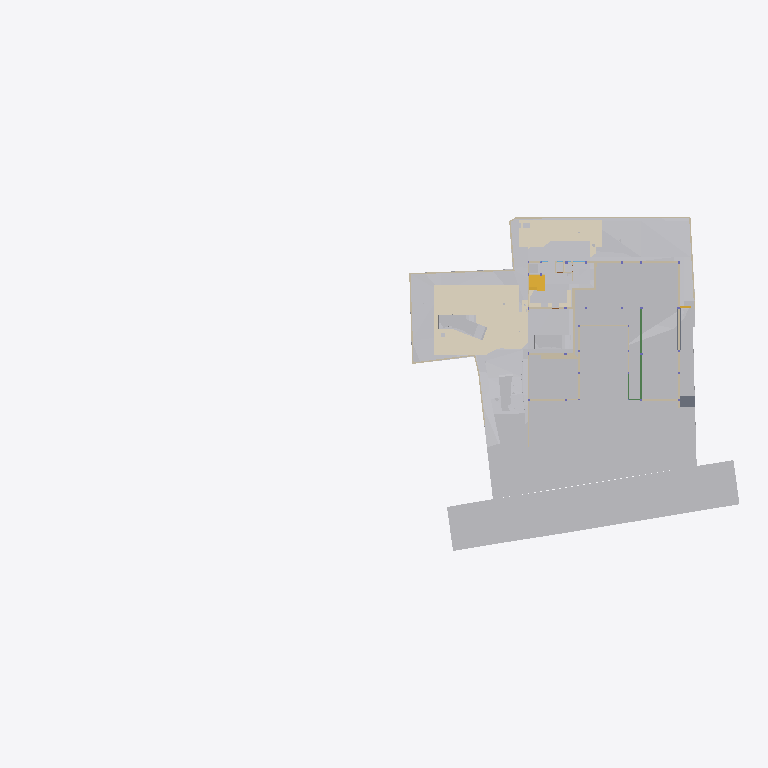
Plan cut of the same IFC building model at storey 'GF Floor Level' (level -2.70 m, cut at -1.30 m), seen from above with north up, elements coloured by IFC class (only those large enough to see are counted): 34 other elements (light grey), 30 walls (beige), 6 coverings (cream), 2 slabs (grey), 2 stair flights (yellow), 2 beams (green). Cut surfaces are drawn darker.
Extent 96.7 m × 45.5 m × 138.5 m (x, y, z). Storeys (12): Footing at -3.50 m; GF Floor Level at -2.70 m; GF at -2.65 m; Electrical at 0.00 m; Plumbing at 0.00 m; Road Level at 0.00 m; Areacalc at 0.00 m; FF at 0.45 m; FF Lintel at 3.15 m; schedule at 3.50 m; SF at 3.65 m; Terrace at 5.00 m. Elements (1192): 223 IfcBeam, 109 IfcWall, 108 IfcSlab, 94 IfcCovering, 75 IfcSwitchingDevice, 72 IfcPipeSegment, 55 IfcColumn, 47 IfcLightFixture, 41 IfcDoor, 39 IfcFurniture, 36 IfcWindow, 31 IfcElectricDistributionBoard.

HEADER;
FILE_DESCRIPTION(('ViewDefinition [CoordinationView]'),'2;1');
FILE_NAME('Manilal.ifc','2025-10-03T19:58:57+05:30',(''),(''),'IfcOpenShell 0.8.3-post1','Bonsai 0.8.3-post1','');
FILE_SCHEMA(('IFC4X3'));
ENDSEC;
DATA;
#24581=IFCPROJECT('2TuuvCHJz54PsFPcraEbH$',$,'My Project',$,$,$,$,(#53,#354),#24580);
#35019=IFCSITE('0lpfVeOW52QfroqLYyHNY2',$,'My Site',$,$,#28,$,$,$,$,$,$,$,$);
#35435=IFCBUILDING('0MzaWOaS178x5FMqOflU3C',$,'My Building',$,$,#33,$,$,$,$,$,$);
#30840=IFCBUILDINGSTOREY('09kFoqoxrCvB1_fcEsMZsQ',$,'FF',$,$,#38,$,$,$,$);
#33791=IFCBUILDINGSTOREY('0zoFHJ9PnFW80M$mIVDQW3',$,'GF',$,$,#258,$,$,$,$);
#35436=IFCBUILDINGSTOREY('0MckaoTknA3edZMUNhTyAK',$,'SF',$,$,#6262,$,$,$,$);
#35437=IFCBUILDINGSTOREY('0DtUgpQ1b6nBmkLmvc_ehu',$,'FF Lintel',$,$,#3248,$,$,$,$);
#35438=IFCBUILDINGSTOREY('2nxT8wHGnDX9t8LjuK$yoz',$,'Footing',$,$,#16334,$,$,$,$);
#35439=IFCBUILDINGSTOREY('2JRfeNnUP7R92jcKtKmwj5',$,'Electrical',$,$,#5283,$,$,$,$);
#35440=IFCBUILDINGSTOREY('0fi$VcvNr0Zu6wnPuK6jDB',$,'Plumbing',$,$,#12883,$,$,$,$);
#35441=IFCBUILDINGSTOREY('0qJiDzySr4lhgisX7t8beM',$,'GF Floor Level',$,$,#6749,$,$,$,$);
#35442=IFCBUILDINGSTOREY('33UZQ2TSvAg8IY4x5QCp2i',$,'schedule',$,$,#2336,$,$,$,$);
#35448=IFCBUILDINGSTOREY('3LpnsPikv4mRTBpfC3WQtx',$,'Road Level',$,$,#35447,$,$,$,$);
#35454=IFCBUILDINGSTOREY('2oUibsQsXAPxeAaTU5dGGW',$,'Terrace',$,$,#35453,$,$,$,$);
#35455=IFCBUILDINGSTOREY('3JrIAq4xL0avIQ8pEnV5X6',$,'Areacalc',$,$,#28105,$,$,$,$);
#6599=IFCGEOGRAPHICELEMENT('1mqx3WFMb0_xZzgY5_pKpf',$,'Site',$,$,#6441,#6598,$,.TERRAIN.);
#29425=IFCGEOGRAPHICELEMENT('20M0x6_hv1D8u5ftoKpVy3',$,'Road',$,$,#29400,#29424,$,.TERRAIN.);
#13800=IFCCOVERING('03Ox3hl4j9nvRXKoGSaXGU',$,'Covering',$,$,#13792,#13799,$,$);
#26244=IFCEARTHWORKSFILL('1xT4$PaqnDAhGXmfddmx$8',$,'Cube',$,$,#26223,#26243,$,.SLOPEFILL.);
#14006=IFCEARTHWORKSCUT('3NfQzW2p90kemh8IGcUxhf',$,'roader',$,$,#13849,#14005,$,.PAVEMENTMILLING.);
#20373=IFCEARTHWORKSCUT('2Q_BpVgoH5UP4ov3lAq_Nd',$,'Cut',$,$,#20358,#20372,$,.BASE_EXCAVATION.);
#31012=IFCEARTHWORKSFILL('263qwxfur0Rg9ySw9RIZCG',$,'Cube',$,$,#30989,#31011,$,.SLOPEFILL.);
#20534=IFCEARTHWORKSCUT('1orBtrQ6r9QBXstUuMTyak',$,'Cut',$,$,#20521,#20533,$,.BASE_EXCAVATION.);
#13787=IFCCOVERING('07ka7WgDv0nO2Dwi6RpJJI',$,'Covering',$,$,#13779,#13786,$,$);
#20459=IFCEARTHWORKSCUT('0lv4XU7zX8PPDYPdO7aOdg',$,'Cut',$,$,#20447,#20458,$,.BASE_EXCAVATION.);
#31043=IFCEARTHWORKSFILL('3O_GobqT1E4v3eEFWom1zq',$,'Cube',$,$,#31017,#31042,$,.SLOPEFILL.);
#19241=IFCEARTHWORKSFILL('1Znkwxu0n0meOY5Z$J5ocC',$,'New',$,$,#19208,#19240,$,.SLOPEFILL.);
#33545=IFCGEOGRAPHICELEMENT('3hzKcHmG15MBT$Lf89GHXN',$,'PureSite',$,$,#33382,#33544,$,.TERRAIN.);
#32680=IFCVEHICLE('09kCGSf$LDBwv0agp2PRhM',$,'Vehicle',$,$,#32142,#32679,$,$);
#20318=IFCEARTHWORKSCUT('01J8VwQ8f08gmXDrlhIlzq',$,'Cut',$,$,#20304,#20317,$,.BASE_EXCAVATION.);
#32789=IFCVEHICLE('0rzGDxo0H1CRYsT$ARQpVS',$,'Vehicle',$,$,#126769,#32788,$,$);
#109311=IFCVEHICLE('22hYSdUYjCqevIDD6sVVH1',$,'Vehicle',$,$,#109348,#109324,$,$);
#126725=IFCVEHICLE('2w1OP_Z7HDsQq$WqRH72Eo',$,'Vehicle',$,$,#126774,#126738,$,$);
#20353=IFCEARTHWORKSCUT('3P_ZVV06j60u6$ptV0zgAt',$,'Cut',$,$,#20341,#20352,$,.BASE_EXCAVATION.);
#20584=IFCEARTHWORKSCUT('3XBGdyU2D9MeN3q92cqay6',$,'Cut',$,$,#20572,#20583,$,.BASE_EXCAVATION.);
#20634=IFCEARTHWORKSCUT('2CFy$zORXCoR3tq$xUvFLs',$,'Cut',$,$,#20623,#20633,$,.BASE_EXCAVATION.);
#20551=IFCEARTHWORKSCUT('3BmSG7kdb5efpA6FN0Vb4n',$,'Cut',$,$,#20539,#20550,$,.BASE_EXCAVATION.);
#20718=IFCEARTHWORKSCUT('1t$VJ4$o90evgf8hngEw3O',$,'Cut',$,$,#20706,#20717,$,.BASE_EXCAVATION.);
#7021=IFCWALL('3MfSYaOiTA4AjSKpPvRhyi',$,'Wall',$,$,#6992,#7020,$,$);
#20336=IFCEARTHWORKSCUT('1Tsuz9sRb3YODMAWko00m1',$,'Cut',$,$,#20323,#20335,$,.BASE_EXCAVATION.);
#21829=IFCSLAB('2itx3SPYH1AO7A3qAvwhI1',$,'Slab',$,$,#21814,#21828,$,$);
#54007=IFCWALL('1GppCG6LrDywOQqWlDzPYg',$,'Wall',$,$,#53992,#54006,$,$);
#7158=IFCWALL('2UlyJbGOL47vem9W3W5T7b',$,'Wall',$,$,#7129,#7157,$,$);
#19448=IFCSTAIRFLIGHT('0zdXW$cUL1CfQYZEU8WTCw',$,'StairFlight.001',$,$,#19398,#19447,$,5,4,0.181400012969971,0.100000001490116,.STRAIGHT.);
#7104=IFCWALL('1v3BeDslv3W8LfR3WiqTEd',$,'Wall',$,$,#7075,#7103,$,$);
#19393=IFCSTAIRFLIGHT('0QDG9AXQX0PgjOZTZBSSJQ',$,'StairFlight',$,$,#19253,#19392,$,12,11,0.183333337306976,0.150000005960464,.STRAIGHT.);
#7124=IFCWALL('2oTy5UOG136OtM3IP_qiPs',$,'Wall',$,$,#7109,#7123,$,$);
#37091=IFCCOVERING('3M_IR1CND58RzQlgTXES$a',$,'Covering',$,$,#37079,#37090,$,$);
#25677=IFCWALL('1y9LlCFE1CCu1DMdS4hkit',$,'Wall',$,$,#25662,#25676,$,$);
#20600=IFCEARTHWORKSCUT('3DH8AXGtr84A1S6fSLl6R5',$,'Cut',$,$,#20589,#20599,$,.BASE_EXCAVATION.);
#24843=IFCWALL('1S$hEQf45Fc8bCexxSjiqx',$,'Wall',$,$,#24828,#24842,$,$);
#25697=IFCWALL('2hk9fhhN12cA1PWhHb0BXJ',$,'Wall',$,$,#25682,#25696,$,$);
#104233=IFCBEAM('3yG4HtnWnBAeBFz8AI_SEl',$,'Beam',$,$,#104280,#104253,$,$);
#104281=IFCBEAM('1brod0d5XF$A894rG33zPS',$,'Beam',$,$,#104337,#104301,$,$);
#24763=IFCWALL('1blMx1j7D9ovLtEALIdSvE',$,'Wall',$,$,#24748,#24762,$,$);
#24863=IFCWALL('13fKND$mT52eNv5H8E3Oyf',$,'Wall',$,$,#24848,#24862,$,$);
#20499=IFCEARTHWORKSCUT('08D7EzEO5EDf77PNZj4fIk',$,'Cut',$,$,#20482,#20498,$,.BASE_EXCAVATION.);
#26368=IFCSLAB('00fgrPLzzF7hRWyl8Ww_rW',$,'Slab',$,$,#26353,#26367,$,$);
#7055=IFCWALL('2Y2Bm57Cb8Exxz7st0aRUc',$,'Wall',$,$,#7026,#7054,$,$);
#4798=IFCTRANSPORTELEMENT('1lIwF9RXDBlxGhBHYvHlMS',$,'TransportElement',$,$,#4775,#4797,$,$);
#20650=IFCEARTHWORKSCUT('117L2eAFbDcAQX$djQoJMP',$,'Cut',$,$,#20639,#20649,$,.BASE_EXCAVATION.);
#7968=IFCFURNITURE('2eCSdMrzH5F8FKRq_Kat7X',$,'Furniture',$,$,#7927,#7967,$,$);
#20567=IFCEARTHWORKSCUT('16FET8TSj1cgzvcEgIN4wr',$,'Cut',$,$,#20556,#20566,$,.BASE_EXCAVATION.);
#23834=IFCWALL('2y7B0WsOvCxODdGZKi1Z$T',$,'Wall',$,$,#23819,#23833,$,$);
#112750=IFCWALL('1nyU90oHj4hBRTa6e8QMhS',$,'Wall',$,$,#117882,#112775,$,$);
#19013=IFCWALL('18Inp_KXrA6OH4xH0wBY6E',$,'Wall',$,$,#117291,#19012,$,$);
#17523=IFCWALL('0J9S4Srlb1MOsgNvH90_Ni',$,'Wall',$,$,#17508,#17522,$,$);
#6852=IFCWALL('10l$0x7lzBbBMMGF1qxI0s',$,'Wall',$,$,#6830,#6851,$,$);
#326=IFCCOVERING('27txxw6h131AM6UMtb2w5p',$,'Covering',$,$,#314,#325,$,$);
#6886=IFCWALL('10RvTK_K97Xg3Zon6pJwxP',$,'Wall',$,$,#6857,#6885,$,$);
#37114=IFCCOVERING('0MEfGn_p91mgQnywAbL9$E',$,'Covering',$,$,#37102,#37113,$,$);
#20442=IFCEARTHWORKSCUT('3KiEpGBc11ZuQOzkAXEcMN',$,'Cut',$,$,#20431,#20441,$,.BASE_EXCAVATION.);
#20390=IFCEARTHWORKSCUT('1$p4eSUvT2WBuIfwXj1KUy',$,'Cut',$,$,#20378,#20389,$,.BASE_EXCAVATION.);
#23801=IFCWALL('2b3PW_qXrFKeU5$CuA$$$b',$,'Wall',$,$,#23786,#23800,$,$);
#309=IFCCOVERING('3erdxtYOTF6hsIy9z_3VeT',$,'Covering',$,$,#297,#308,$,$);
#24202=IFCWALL('1G4jfeXKvE59YRcJgx4ymf',$,'Wall',$,$,#24187,#24201,$,$);
#19093=IFCWALL('2BJjNEvBfCoeB82Dh_tGKG',$,'Wall',$,$,#114847,#19092,$,$);
#19153=IFCWALL('0HbzCx_IT6qhHcuZYa$tLV',$,'Wall',$,$,#114969,#19152,$,$);
#112339=IFCWALL('02AL$qLwj0VxqOwys5ZTQy',$,'Wall',$,$,#114908,#112364,$,$);
#24823=IFCWALL('1L3aCByCT2RR$DiJTF12wq',$,'Wall',$,$,#24808,#24822,$,$);
#17543=IFCWALL('1skRZA3gDArPLyHJ1xBWOA',$,'Wall',$,$,#17528,#17542,$,$);
#17638=IFCWALL('2U66_ERPrD$A$2PTOc1bPA',$,'Wall',$,$,#17623,#17637,$,$);
#24426=IFCWALL('3i48sjq8T0IPkngbd_9vma',$,'Wall',$,$,#24411,#24425,$,$);
#20299=IFCEARTHWORKSCUT('2IfjuX05L3Q9F73mkLJFNM',$,'Cut',$,$,#20288,#20298,$,.BASE_EXCAVATION.);
#112219=IFCWALL('0hUDkLesr2L9DkySmUSvp2',$,'Wall',$,$,#114842,#112244,$,$);
#20701=IFCEARTHWORKSCUT('3XTDaZBM58oPXW88XqT1Sk',$,'Cut',$,$,#20690,#20700,$,.BASE_EXCAVATION.);
#14121=IFCUNITARYEQUIPMENT('1P6lCedvD5Xger8vGxUADY',$,'UnitaryEquipment',$,$,#14098,#14120,$,$);
#14135=IFCUNITARYEQUIPMENT('0HCdZ8P3P4TOU$eGOCNYuA',$,'UnitaryEquipment',$,$,#14126,#14134,$,$);
#24743=IFCWALL('38WQRDURv5TO82m6jFrGGv',$,'Wall',$,$,#24728,#24742,$,$);
#24651=IFCWALL('15wsNTS6L51xF_S_YY2vpP',$,'Wall',$,$,#24636,#24650,$,$);
#17603=IFCWALL('0NXfgi9BT5$x6dqiz38cKQ',$,'Wall',$,$,#17588,#17602,$,$);
ENDSEC;
